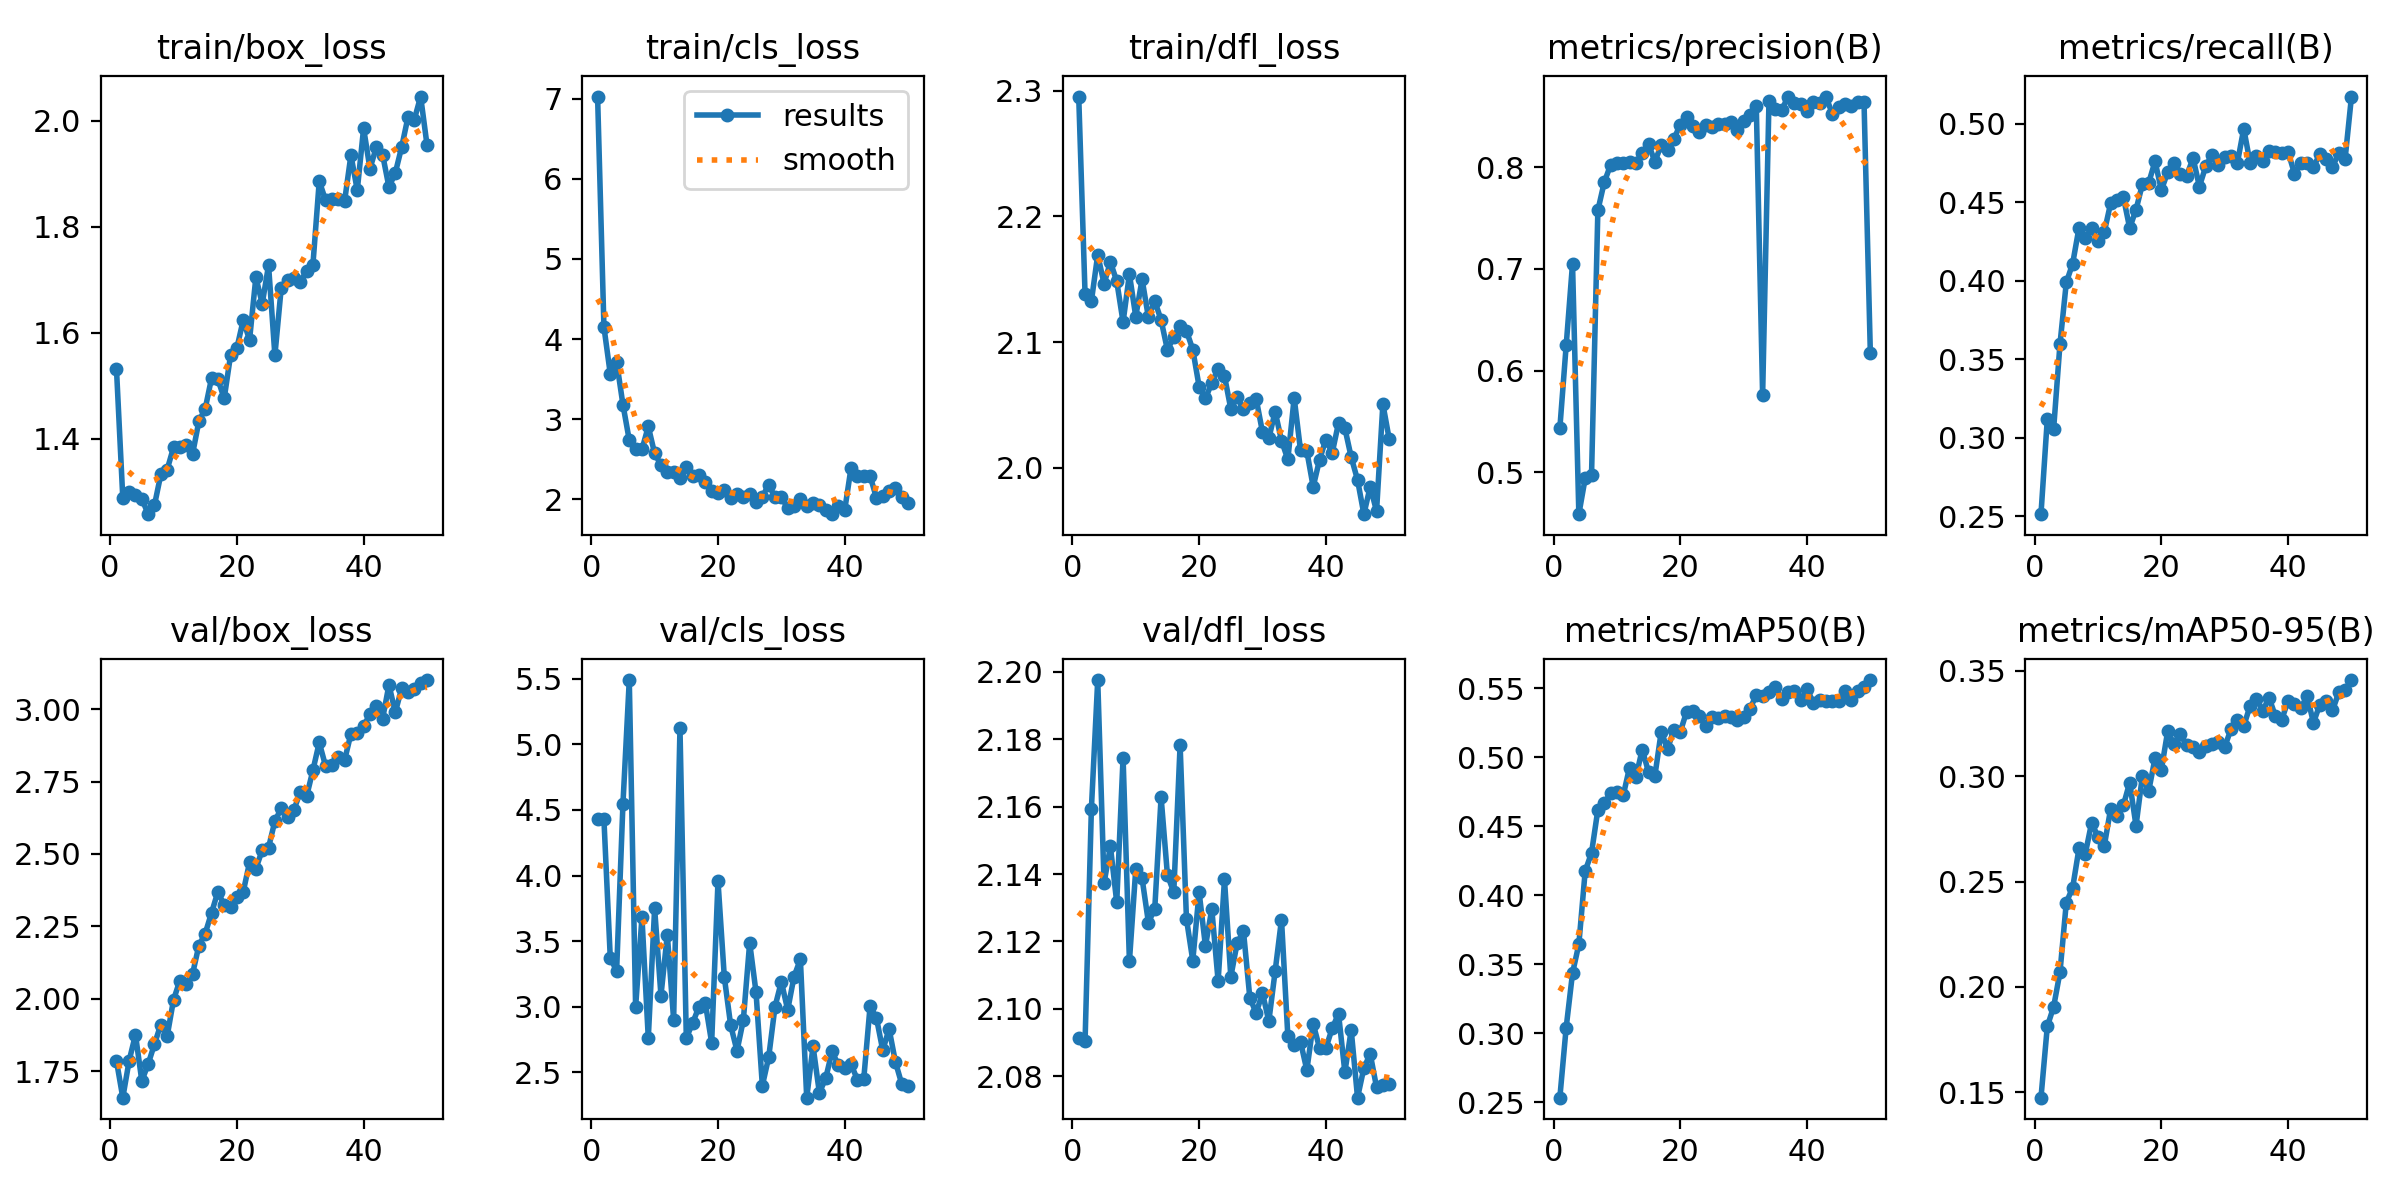

The data file committed next to this chart (first rows):
epoch, train/box_loss, train/cls_loss, train/dfl_loss, metrics/precision(B), metrics/recall(B), metrics/mAP50(B), metrics/mAP50-95(B), val/box_loss, val/cls_loss, val/dfl_loss, replay_loss, lr/pg0, lr/pg1, lr/pg2
1, 1.532, 7.026, 2.296, 0.5433, 0.2514, 0.2532, 0.1475, 1.786, 4.433, 2.091, 0.5289, 0.0004147, 0.0004147, 0.0004147
2, 1.288, 4.151, 2.138, 0.6247, 0.3119, 0.3041, 0.1813, 1.659, 4.428, 2.09, 1.134, 0.0008149, 0.0008149, 0.0008149
3, 1.299, 3.565, 2.133, 0.705, 0.3058, 0.3434, 0.1906, 1.787, 3.375, 2.159, 0.4649, 0.001199, 0.001199, 0.001199
4, 1.294, 3.717, 2.17, 0.4588, 0.3597, 0.3645, 0.207, 1.876, 3.272, 2.198, 0.4995, 0.001176, 0.001176, 0.001176
5, 1.286, 3.181, 2.146, 0.4941, 0.3989, 0.4174, 0.2401, 1.717, 4.545, 2.137, 3.849, 0.001151, 0.001151, 0.001151
6, 1.257, 2.737, 2.164, 0.497, 0.4109, 0.4306, 0.2471, 1.775, 5.49, 2.148, 1.292, 0.001126, 0.001126, 0.001126
7, 1.275, 2.632, 2.148, 0.7576, 0.4337, 0.4619, 0.2657, 1.844, 2.998, 2.132, 1.732, 0.001102, 0.001102, 0.001102
8, 1.332, 2.622, 2.116, 0.785, 0.4275, 0.4666, 0.2632, 1.911, 3.682, 2.175, 1.254, 0.001077, 0.001077, 0.001077
9, 1.341, 2.909, 2.154, 0.8021, 0.4334, 0.4737, 0.278, 1.871, 2.762, 2.114, 1.892, 0.001052, 0.001052, 0.001052
10, 1.383, 2.572, 2.12, 0.804, 0.4254, 0.4747, 0.2711, 1.996, 3.75, 2.141, 0.5663, 0.001027, 0.001027, 0.001027
11, 1.384, 2.429, 2.15, 0.8039, 0.4311, 0.4723, 0.2671, 2.063, 3.086, 2.139, 0.7051, 0.001002, 0.001002, 0.001002
12, 1.388, 2.345, 2.12, 0.8053, 0.4495, 0.4924, 0.2847, 2.051, 3.55, 2.126, 0.2598, 0.0009778, 0.0009778, 0.0009778
13, 1.37, 2.335, 2.133, 0.8046, 0.4516, 0.4854, 0.281, 2.085, 2.903, 2.13, 0.5774, 0.000953, 0.000953, 0.000953
14, 1.432, 2.262, 2.118, 0.8138, 0.4533, 0.5055, 0.2862, 2.183, 5.122, 2.163, 2.663, 0.0009283, 0.0009283, 0.0009283
15, 1.456, 2.401, 2.094, 0.8226, 0.4336, 0.4891, 0.297, 2.225, 2.763, 2.14, 0.7479, 0.0009035, 0.0009035, 0.0009035
16, 1.514, 2.295, 2.104, 0.8054, 0.4452, 0.4865, 0.2765, 2.297, 2.877, 2.135, 2.631, 0.0008787, 0.0008787, 0.0008787
17, 1.512, 2.302, 2.113, 0.8219, 0.4614, 0.5185, 0.3001, 2.369, 3.001, 2.178, 0.5371, 0.000854, 0.000854, 0.000854
18, 1.476, 2.21, 2.109, 0.8173, 0.4623, 0.5058, 0.293, 2.324, 3.027, 2.127, 1.029, 0.0008293, 0.0008293, 0.0008293
19, 1.557, 2.098, 2.094, 0.8276, 0.476, 0.52, 0.3086, 2.316, 2.727, 2.114, 0.7938, 0.0008045, 0.0008045, 0.0008045
20, 1.571, 2.08, 2.064, 0.842, 0.4577, 0.5182, 0.3031, 2.351, 3.957, 2.135, 0.4171, 0.0007797, 0.0007797, 0.0007797
21, 1.624, 2.114, 2.055, 0.8497, 0.4692, 0.5329, 0.3214, 2.369, 3.226, 2.119, 1.183, 0.000755, 0.000755, 0.000755
22, 1.586, 2.013, 2.067, 0.8409, 0.4748, 0.5336, 0.3151, 2.471, 2.86, 2.13, 0.4126, 0.0007302, 0.0007302, 0.0007302
23, 1.705, 2.061, 2.079, 0.8343, 0.4682, 0.5296, 0.3199, 2.45, 2.665, 2.108, 0.5333, 0.0007055, 0.0007055, 0.0007055
24, 1.654, 2.032, 2.073, 0.8414, 0.4668, 0.5226, 0.3146, 2.513, 2.9, 2.138, 0.4878, 0.0006808, 0.0006808, 0.0006808
25, 1.727, 2.062, 2.047, 0.8393, 0.4781, 0.5289, 0.3141, 2.522, 3.489, 2.11, 0.3218, 0.000656, 0.000656, 0.000656
26, 1.557, 1.966, 2.056, 0.8423, 0.46, 0.5282, 0.3116, 2.614, 3.112, 2.119, 0.8861, 0.0006312, 0.0006312, 0.0006312
27, 1.684, 2.032, 2.046, 0.8428, 0.4728, 0.53, 0.3144, 2.657, 2.4, 2.123, 0.443, 0.0006065, 0.0006065, 0.0006065
28, 1.698, 2.18, 2.051, 0.8449, 0.4803, 0.529, 0.3155, 2.628, 2.616, 2.103, 0.6785, 0.0005818, 0.0005818, 0.0005818
29, 1.702, 2.028, 2.055, 0.8361, 0.4735, 0.5265, 0.3163, 2.652, 3.002, 2.099, 0.6291, 0.000557, 0.000557, 0.000557
30, 1.695, 2.034, 2.028, 0.8452, 0.4791, 0.5287, 0.3139, 2.714, 3.191, 2.105, 1.122, 0.0005322, 0.0005322, 0.0005322
31, 1.717, 1.887, 2.023, 0.8513, 0.4796, 0.5351, 0.3224, 2.698, 2.977, 2.096, 0.5905, 0.0005075, 0.0005075, 0.0005075
32, 1.728, 1.911, 2.045, 0.8605, 0.4751, 0.5448, 0.3264, 2.789, 3.231, 2.111, 0.361, 0.0004827, 0.0004827, 0.0004827
33, 1.886, 2.005, 2.022, 0.5758, 0.4968, 0.544, 0.3238, 2.885, 3.363, 2.127, 1.312, 0.000458, 0.000458, 0.000458
34, 1.85, 1.917, 2.006, 0.8649, 0.4751, 0.5471, 0.3333, 2.803, 2.308, 2.092, 0.7043, 0.0004332, 0.0004332, 0.0004332
35, 1.852, 1.948, 2.055, 0.8568, 0.4797, 0.5505, 0.3368, 2.808, 2.7, 2.089, 0.7829, 0.0004085, 0.0004085, 0.0004085
36, 1.853, 1.932, 2.014, 0.8561, 0.4764, 0.5423, 0.3311, 2.836, 2.345, 2.09, 1.527, 0.0003837, 0.0003837, 0.0003837
37, 1.848, 1.87, 2.013, 0.8692, 0.4826, 0.5471, 0.3372, 2.823, 2.457, 2.082, 3.519, 0.000359, 0.000359, 0.000359
38, 1.935, 1.814, 1.985, 0.8629, 0.482, 0.5477, 0.3285, 2.915, 2.661, 2.095, 0.5604, 0.0003343, 0.0003343, 0.0003343
39, 1.869, 1.92, 2.006, 0.8621, 0.4814, 0.5413, 0.3268, 2.917, 2.555, 2.088, 0.5996, 0.0003095, 0.0003095, 0.0003095
40, 1.986, 1.867, 2.022, 0.8555, 0.4822, 0.5492, 0.3359, 2.941, 2.535, 2.088, 0.5691, 0.0002848, 0.0002848, 0.0002848
41, 1.909, 2.395, 2.012, 0.864, 0.4682, 0.5395, 0.3343, 2.982, 2.562, 2.094, 0.4497, 0.00026, 0.00026, 0.00026
42, 1.949, 2.296, 2.036, 0.8629, 0.4751, 0.5413, 0.3322, 3.011, 2.446, 2.099, 1.058, 0.0002352, 0.0002352, 0.0002352
43, 1.936, 2.29, 2.031, 0.8695, 0.4751, 0.5405, 0.3381, 2.967, 2.45, 2.081, 0.8809, 0.0002105, 0.0002105, 0.0002105
44, 1.875, 2.292, 2.008, 0.8523, 0.4723, 0.5409, 0.3254, 3.083, 3.005, 2.094, 1.784, 0.0001857, 0.0001857, 0.0001857
45, 1.901, 2.018, 1.99, 0.8593, 0.4806, 0.5403, 0.334, 2.989, 2.917, 2.074, 0.4568, 0.000161, 0.000161, 0.000161
46, 1.95, 2.044, 1.963, 0.8619, 0.4773, 0.5476, 0.3358, 3.071, 2.669, 2.082, 1.486, 0.0001363, 0.0001363, 0.0001363
47, 2.006, 2.107, 1.985, 0.8602, 0.4723, 0.5415, 0.3312, 3.059, 2.832, 2.087, 0.3985, 0.0001115, 0.0001115, 0.0001115
48, 2.002, 2.137, 1.965, 0.8642, 0.4816, 0.548, 0.3398, 3.07, 2.58, 2.077, 0.3308, 8.675e-05, 8.675e-05, 8.675e-05
49, 2.045, 2.029, 2.051, 0.8642, 0.4778, 0.5508, 0.3407, 3.088, 2.412, 2.078, 0.634, 6.2e-05, 6.2e-05, 6.2e-05
50, 1.955, 1.953, 2.023, 0.6171, 0.5173, 0.5558, 0.3456, 3.1, 2.393, 2.078, 1.01, 3.725e-05, 3.725e-05, 3.725e-05
